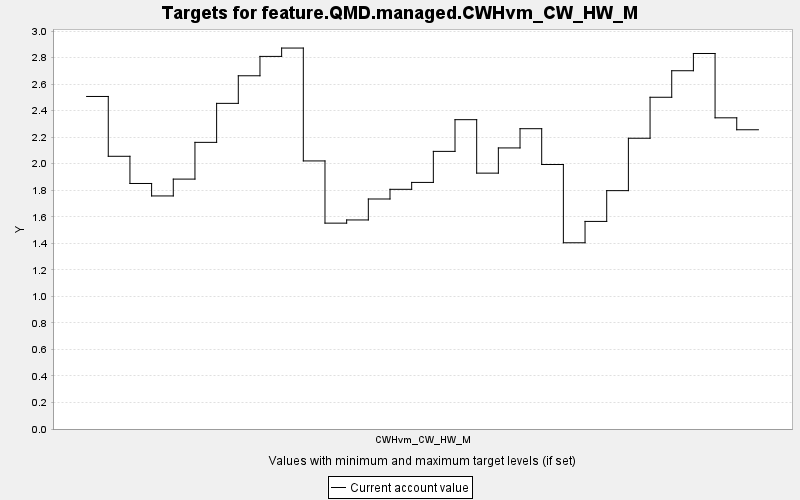

The table this chart was drawn from, first rows:
TARGET, PERIOD, YEAR, PERIODWIDTH, MINIMUM, MAXIMUM, MINWEIGHT, MAXWEIGHT, CURRENT, SUMMARY
feature.QMD.managed.CWHvm_CW_HW_M, 0, 0, 10.0, 0.0, 10000, 1.0, 1.0, 2.507, 0.0
feature.QMD.managed.CWHvm_CW_HW_M, 1, 10, 10.0, 0.0, 10000, 1.0, 1.0, 2.056, 0.0
feature.QMD.managed.CWHvm_CW_HW_M, 2, 20, 10.0, 0.0, 10000, 1.0, 1.0, 1.851, 0.0
feature.QMD.managed.CWHvm_CW_HW_M, 3, 30, 10.0, 0.0, 10000, 1.0, 1.0, 1.757, 0.0
feature.QMD.managed.CWHvm_CW_HW_M, 4, 40, 10.0, 0.0, 10000, 1.0, 1.0, 1.884, 0.0
feature.QMD.managed.CWHvm_CW_HW_M, 5, 50, 10.0, 0.0, 10000, 1.0, 1.0, 2.161, 0.0
feature.QMD.managed.CWHvm_CW_HW_M, 6, 60, 10.0, 0.0, 10000, 1.0, 1.0, 2.455, 0.0
feature.QMD.managed.CWHvm_CW_HW_M, 7, 70, 10.0, 0.0, 10000, 1.0, 1.0, 2.663, 0.0
feature.QMD.managed.CWHvm_CW_HW_M, 8, 80, 10.0, 0.0, 10000, 1.0, 1.0, 2.809, 0.0
feature.QMD.managed.CWHvm_CW_HW_M, 9, 90, 10.0, 0.0, 10000, 1.0, 1.0, 2.872, 0.0
feature.QMD.managed.CWHvm_CW_HW_M, 10, 100, 10.0, 0.0, 10000, 1.0, 1.0, 2.021, 0.0
feature.QMD.managed.CWHvm_CW_HW_M, 11, 110, 10.0, 0.0, 10000, 1.0, 1.0, 1.552, 0.0
feature.QMD.managed.CWHvm_CW_HW_M, 12, 120, 10.0, 0.0, 10000, 1.0, 1.0, 1.576, 0.0
feature.QMD.managed.CWHvm_CW_HW_M, 13, 130, 10.0, 0.0, 10000, 1.0, 1.0, 1.734, 0.0
feature.QMD.managed.CWHvm_CW_HW_M, 14, 140, 10.0, 0.0, 10000, 1.0, 1.0, 1.807, 0.0
feature.QMD.managed.CWHvm_CW_HW_M, 15, 150, 10.0, 0.0, 10000, 1.0, 1.0, 1.859, 0.0
feature.QMD.managed.CWHvm_CW_HW_M, 16, 160, 10.0, 0.0, 10000, 1.0, 1.0, 2.093, 0.0
feature.QMD.managed.CWHvm_CW_HW_M, 17, 170, 10.0, 0.0, 10000, 1.0, 1.0, 2.332, 0.0
feature.QMD.managed.CWHvm_CW_HW_M, 18, 180, 10.0, 0.0, 10000, 1.0, 1.0, 1.929, 0.0
feature.QMD.managed.CWHvm_CW_HW_M, 19, 190, 10.0, 0.0, 10000, 1.0, 1.0, 2.119, 0.0
feature.QMD.managed.CWHvm_CW_HW_M, 20, 200, 10.0, 0.0, 10000, 1.0, 1.0, 2.264, 0.0
feature.QMD.managed.CWHvm_CW_HW_M, 21, 210, 10.0, 0.0, 10000, 1.0, 1.0, 1.994, 0.0
feature.QMD.managed.CWHvm_CW_HW_M, 22, 220, 10.0, 0.0, 10000, 1.0, 1.0, 1.404, 0.0
feature.QMD.managed.CWHvm_CW_HW_M, 23, 230, 10.0, 0.0, 10000, 1.0, 1.0, 1.565, 0.0
feature.QMD.managed.CWHvm_CW_HW_M, 24, 240, 10.0, 0.0, 10000, 1.0, 1.0, 1.797, 0.0
feature.QMD.managed.CWHvm_CW_HW_M, 25, 250, 10.0, 0.0, 10000, 1.0, 1.0, 2.192, 0.0
feature.QMD.managed.CWHvm_CW_HW_M, 26, 260, 10.0, 0.0, 10000, 1.0, 1.0, 2.501, 0.0
feature.QMD.managed.CWHvm_CW_HW_M, 27, 270, 10.0, 0.0, 10000, 1.0, 1.0, 2.701, 0.0
feature.QMD.managed.CWHvm_CW_HW_M, 28, 280, 10.0, 0.0, 10000, 1.0, 1.0, 2.831, 0.0
feature.QMD.managed.CWHvm_CW_HW_M, 29, 290, 10.0, 0.0, 10000, 1.0, 1.0, 2.346, 0.0
feature.QMD.managed.CWHvm_CW_HW_M, 30, 300, 10.0, 0.0, 10000, 1.0, 1.0, 2.256, 0.0
